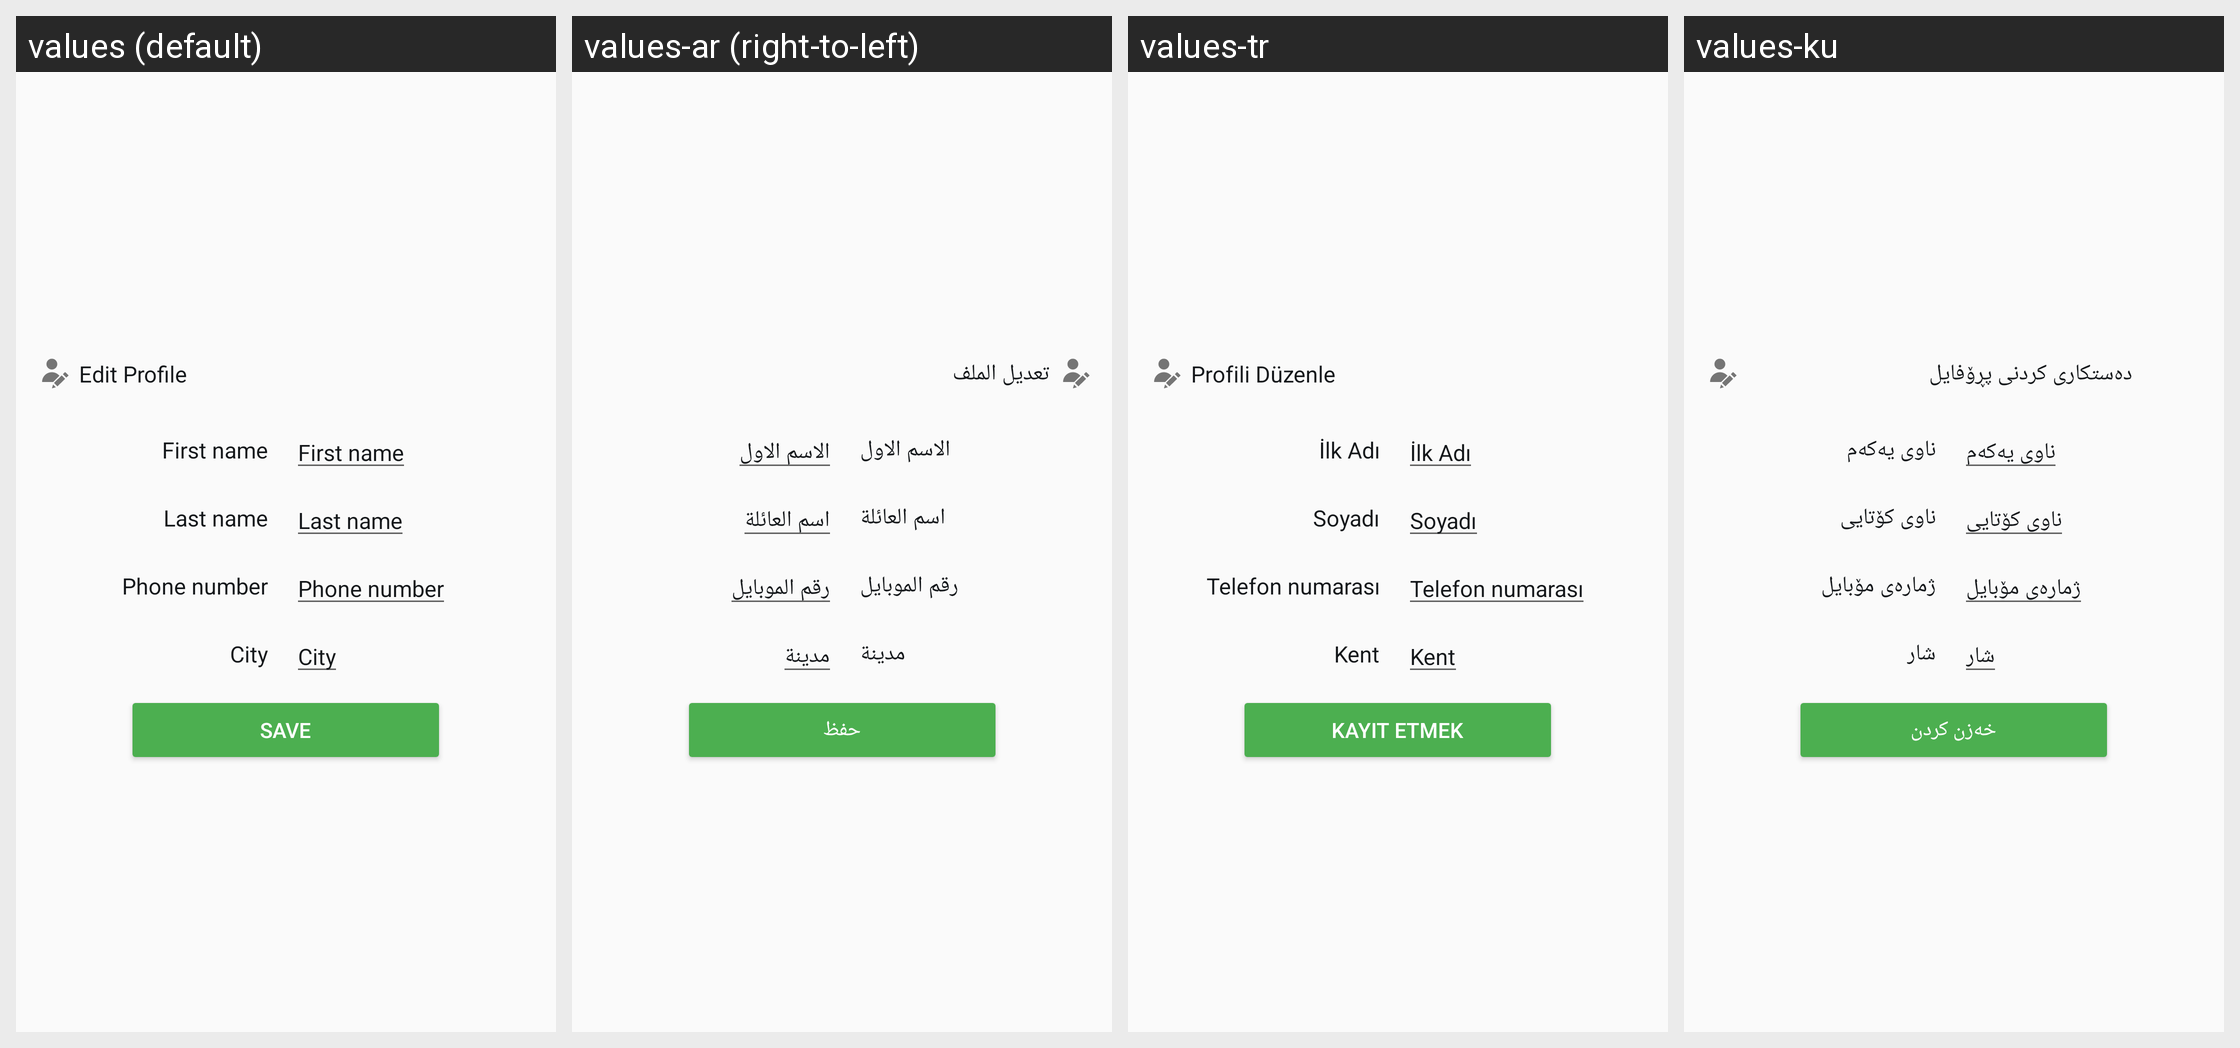

Strings drawn on this Android screen and how each of the app's shown locales translates them:
Android screen res/layout/dialog_edit_profile.xml rendered under 4 locales, left to right: values (default), values-ar (right-to-left), values-tr, values-ku. Device: Nexus 5 (rendered at 1080×1920; each locale shown at half size, 540×960, under a caption strip naming it); theme AppTheme.
Strings drawn on this screen, with the default value and each locale's value (text and hints the layout hard-codes, and strings that could not be matched under every locale, appear in the picture but are not listed):

edit_profile
  values: Edit Profile
  values-ar: تعدیل الملف
  values-tr: Profili Düzenle
  values-ku: دەستكارى كردنى پڕۆفايل

first_name
  values: First name
  values-ar: الاسم الاول
  values-tr: İlk Adı
  values-ku: ناوى يەكەم

last_name
  values: Last name
  values-ar: اسم العائلة
  values-tr: Soyadı
  values-ku: ناوى كۆتايى

phone_number
  values: Phone number
  values-ar: رقم الموبايل
  values-tr: Telefon numarası
  values-ku: ژمارەى مۆبايل

city
  values: City
  values-ar: مدينة
  values-tr: Kent
  values-ku: شار

save
  values: SAVE
  values-ar: حفظ
  values-tr: kayıt etmek
  values-ku: خەزن كردن
